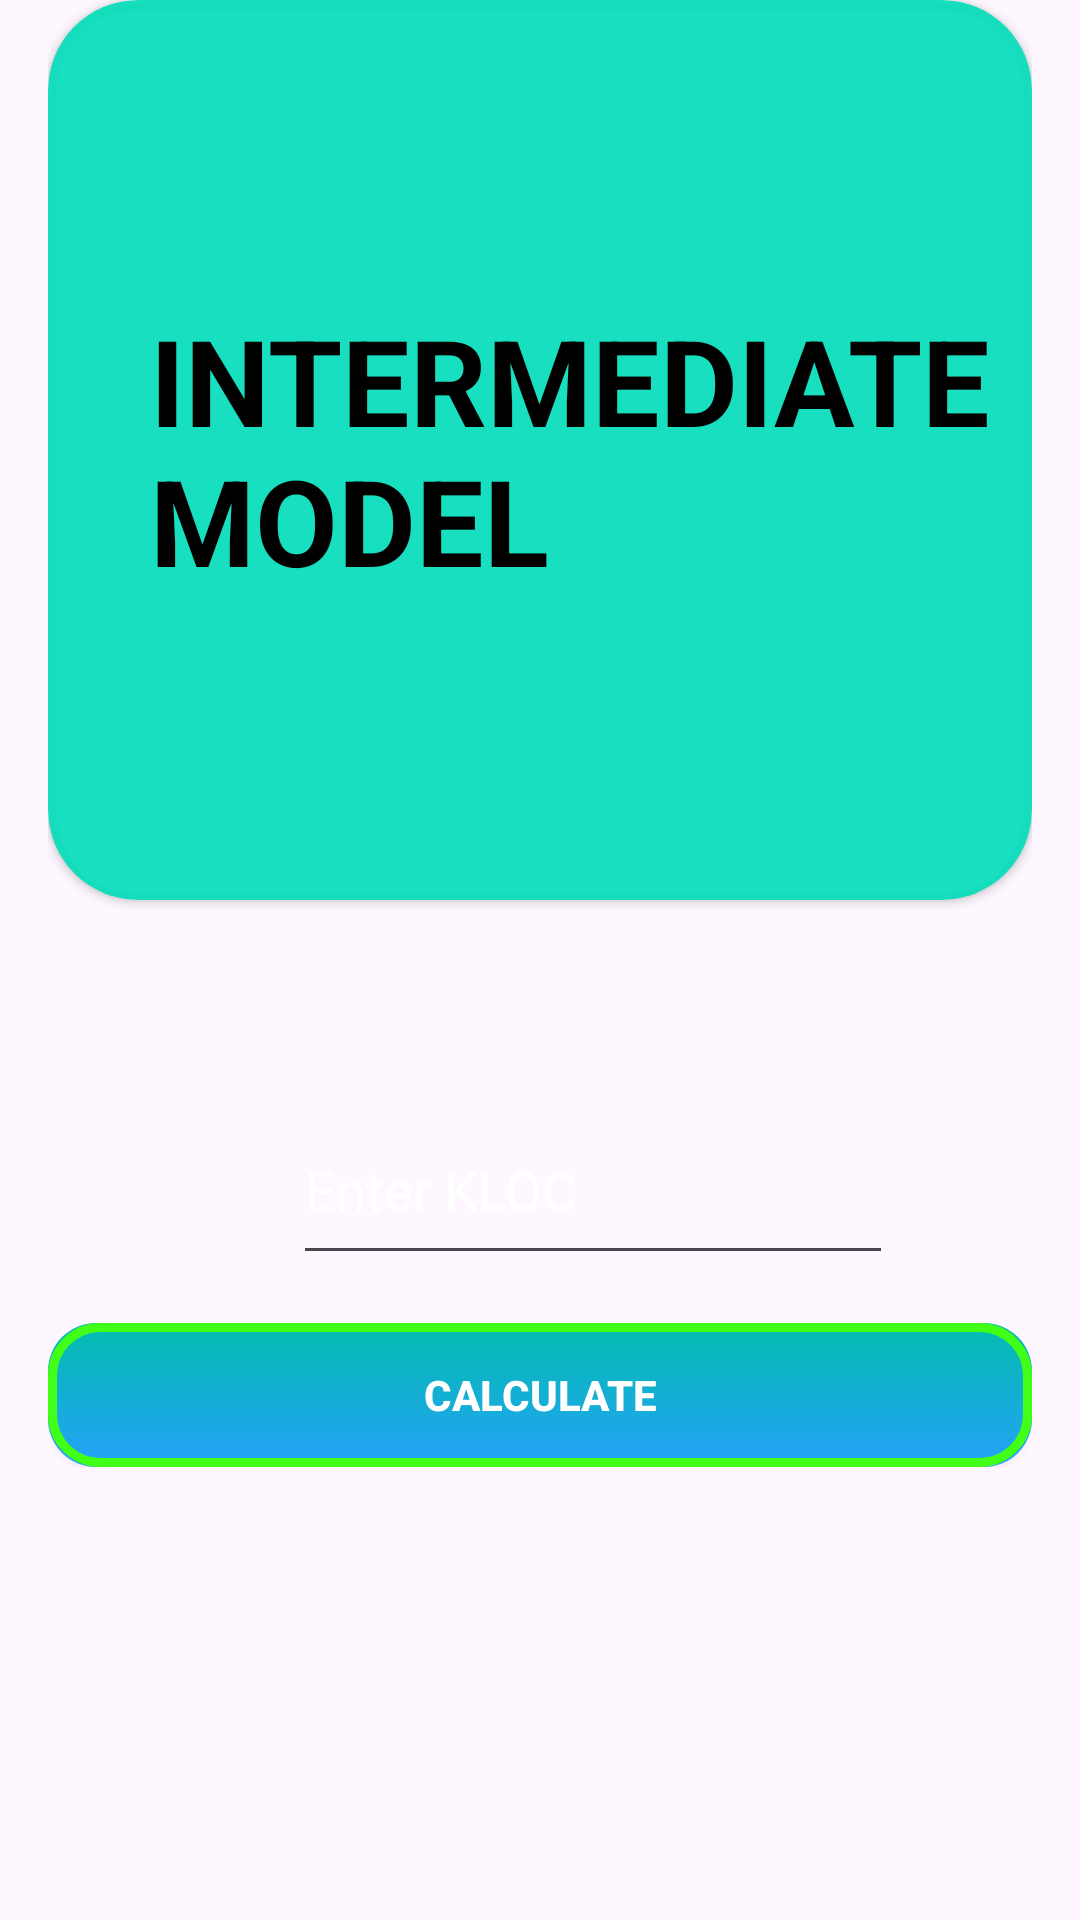

Reconstruct the res/layout file that produces this screen, plus the resources it refers to.
<!-- AndroidManifest.xml: application theme Theme.Cocomo -->
<!-- res/layout/activity_intemediate_model.xml -->
<?xml version="1.0" encoding="utf-8"?>
<androidx.constraintlayout.widget.ConstraintLayout
    xmlns:android="http://schemas.android.com/apk/res/android"
    xmlns:app="http://schemas.android.com/apk/res-auto"
    xmlns:tools="http://schemas.android.com/tools"
    android:id="@+id/main"
    android:layout_width="match_parent"
    android:layout_height="match_parent"
    android:background="@drawable/best"
    android:layout_marginTop="34dp"
    tools:context=".Intermediate_model">


    <ScrollView
        android:layout_width="match_parent"
        android:layout_height="wrap_content"
        android:fillViewport="true"
        tools:ignore="MissingConstraints">

        <androidx.constraintlayout.widget.ConstraintLayout
            android:layout_width="match_parent"
            android:layout_height="match_parent"
            android:paddingStart="16dp"
            android:paddingEnd="16dp"
            >


            <androidx.cardview.widget.CardView
                android:id="@+id/cardView"
                android:layout_width="0dp"
                android:layout_height="300dp"
                android:backgroundTint="#EE08DEBB"
                android:elevation="80dp"
                app:cardCornerRadius="30dp"
                app:layout_constraintEnd_toEndOf="parent"
                app:layout_constraintStart_toStartOf="parent"
                app:layout_constraintTop_toTopOf="parent">

                <TextView
                    android:layout_width="320dp"
                    android:layout_height="wrap_content"
                    android:layout_gravity="center"
                    android:layout_marginStart="30dp"
                    android:text="INTERMEDIATE MODEL"
                    android:textColor="#000"
                    android:textSize="40dp"
                    android:textStyle="bold" />


            </androidx.cardview.widget.CardView>

            <EditText
                android:id="@+id/editText"
                android:layout_width="200dp"
                android:layout_height="60dp"
                android:layout_marginStart="122dp"
                android:layout_marginTop="65dp"
                android:layout_marginEnd="149dp"
                android:layout_marginBottom="43dp"
                android:hint="Enter KLOC"
                android:textColorHint="#fff"
                android:inputType="numberDecimal"
                app:layout_constraintBottom_toTopOf="@+id/button3"
                app:layout_constraintEnd_toEndOf="parent"
                app:layout_constraintHorizontal_bias="0.283"
                app:layout_constraintStart_toStartOf="parent"
                app:layout_constraintTop_toBottomOf="@+id/cardView" />

            <androidx.appcompat.widget.AppCompatButton
                android:id="@+id/button3"
                android:layout_width="match_parent"
                android:layout_height="wrap_content"
                android:layout_marginTop="16dp"
                android:background="@drawable/main_button"
                android:text="calculate"
                android:textColor="#fff"
                android:textStyle="bold"
                app:layout_constraintStart_toStartOf="parent"
                app:layout_constraintTop_toBottomOf="@+id/editText" />



        </androidx.constraintlayout.widget.ConstraintLayout>

    </ScrollView>




</androidx.constraintlayout.widget.ConstraintLayout>
<!-- resources referenced by this layout -->
<resources>
  <!-- drawable main_button (drawable) -->
  <?xml version="1.0" encoding="utf-8"?>
  <layer-list xmlns:android="http://schemas.android.com/apk/res/android">
  
  
  
  
      
      <item android:left="2dp" android:right="2dp" android:top="2dp" android:bottom="2dp">
          <shape>
              <solid android:color="#6600FF" /> 
              <corners android:radius="16dp" />
          </shape>
      </item>
  
      
      <item>
          <shape>
              <gradient
                  android:startColor="#25A1F9"
              android:endColor="#02BDAD"
              android:angle="90" />
              <corners android:radius="16dp" />
          </shape>
      </item>
  
  
      <item>
          <shape>
              <solid android:color="#00FFFFFF" />
              <corners android:radius="16dp" />
              <stroke android:width="3dp" android:color="#42FF17" />
          </shape>
      </item>
  
  </layer-list>
  <style name="Theme.Cocomo" parent="Base.Theme.Cocomo" />
  <style name="Base.Theme.Cocomo" parent="Theme.Material3.DayNight.NoActionBar">
          
          
      </style>
</resources>
